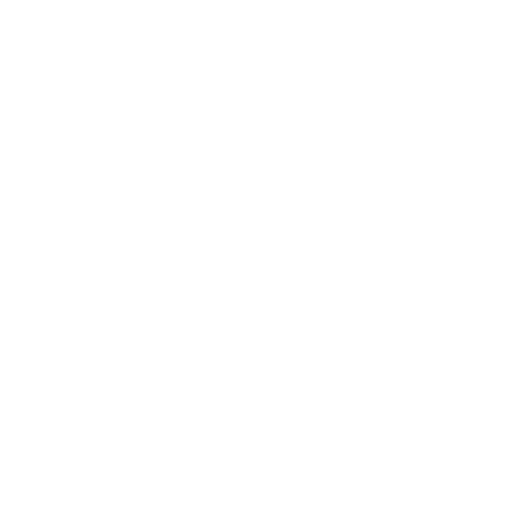
t = 0.00 s
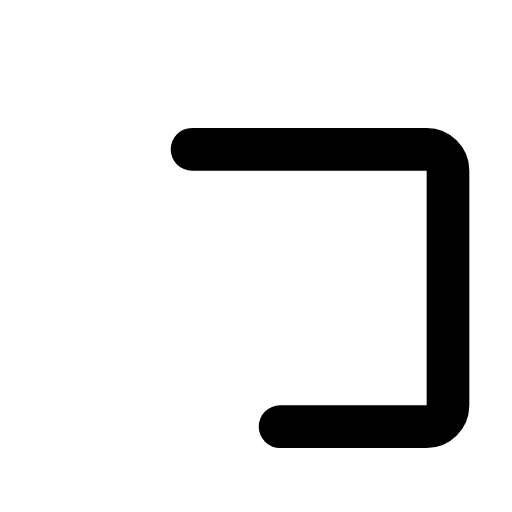
t = 0.30 s
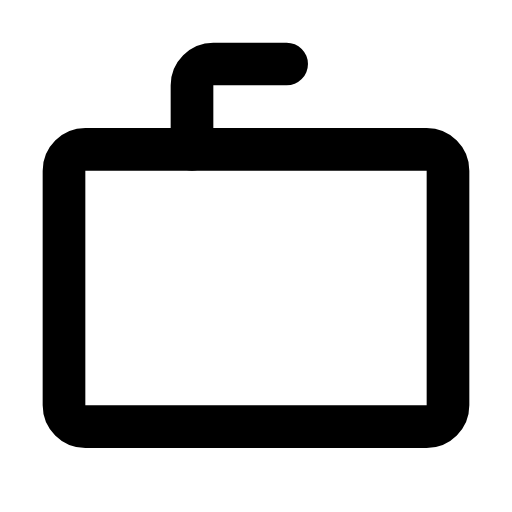
t = 0.75 s
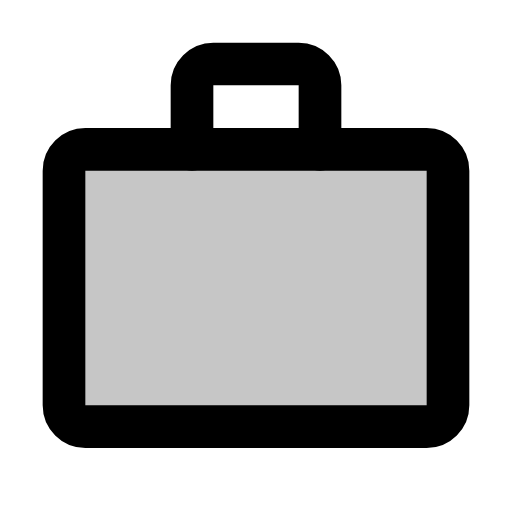
t = 1.11 s
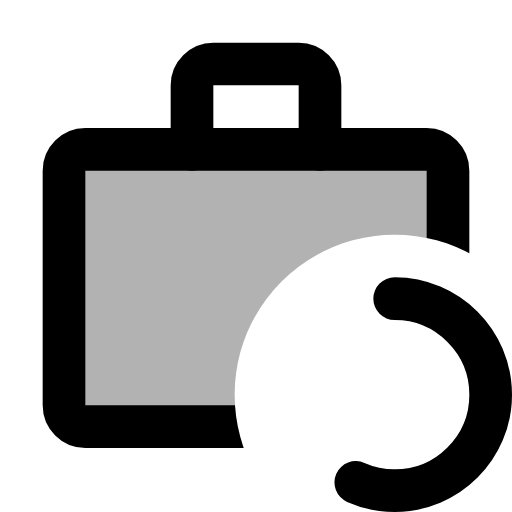
t = 1.45 s
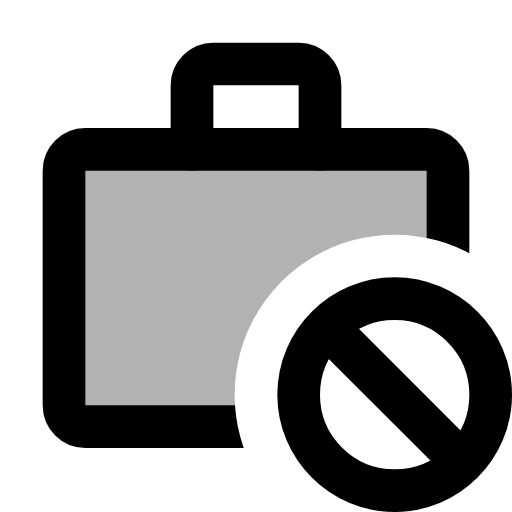
t = 1.85 s

The animated SVG that drew these frames (rendered in a browser with its animation timeline set to each time). Animation: 6 SMIL elements (animate=5,set=1); one cycle of 1.85 s.

<svg viewBox="0 0 24 24" xmlns="http://www.w3.org/2000/svg"><defs><mask id="SVGhcTqDbab"><g stroke="#fff" stroke-linecap="round" stroke-linejoin="round" stroke-width="2"><path d="M9 7h11c0.55 0 1 0.45 1 1v11c0 0.55 -0.45 1 -1 1h-16c-0.55 0 -1 -0.45 -1 -1v-11c0 -0.55 0.45 -1 1 -1Z" fill="#fff" fill-opacity="0" stroke-dasharray="64"><animate attributeName="stroke-dashoffset" dur="0.6s" fill="freeze" values="64;0"/><animate attributeName="fill-opacity" begin="1s" dur="0.15s" fill="freeze" to="0.3"/></path><path d="M9 7v-3c0 -0.55 0.45 -1 1 -1h4c0.55 0 1 0.45 1 1v3" fill="none" stroke-dasharray="16" stroke-dashoffset="16"><animate attributeName="stroke-dashoffset" begin="0.6s" dur="0.3s" fill="freeze" to="0"/></path></g><path d="M18.5 11c4.14 0 7.5 3.36 7.5 7.5c0 4.14 -3.36 7.5 -7.5 7.5c-4.14 0 -7.5 -3.36 -7.5 -7.5c0 -4.14 3.36 -7.5 7.5 -7.5Z" fill="#000" opacity="0"><set attributeName="opacity" to="1" begin="1.25s" fill="freeze"/></path></mask></defs><path d="M0 0h24v24H0z" fill="currentColor" mask="url(#SVGhcTqDbab)"/><g fill="none" stroke="currentColor" stroke-linecap="round" stroke-linejoin="round" stroke-width="2"><path d="M18.5 14c2.48 0 4.5 2.02 4.5 4.5c0 2.48 -2.02 4.5 -4.5 4.5c-2.48 0 -4.5 -2.02 -4.5 -4.5c0 -2.48 2.02 -4.5 4.5 -4.5Z" stroke-dasharray="32" stroke-dashoffset="32"><animate attributeName="stroke-dashoffset" begin="1.25s" dur="0.4s" fill="freeze" to="0"/></path><path d="M16 16l5 5" stroke-dasharray="10" stroke-dashoffset="10"><animate attributeName="stroke-dashoffset" begin="1.65s" dur="0.2s" fill="freeze" to="0"/></path></g></svg>
